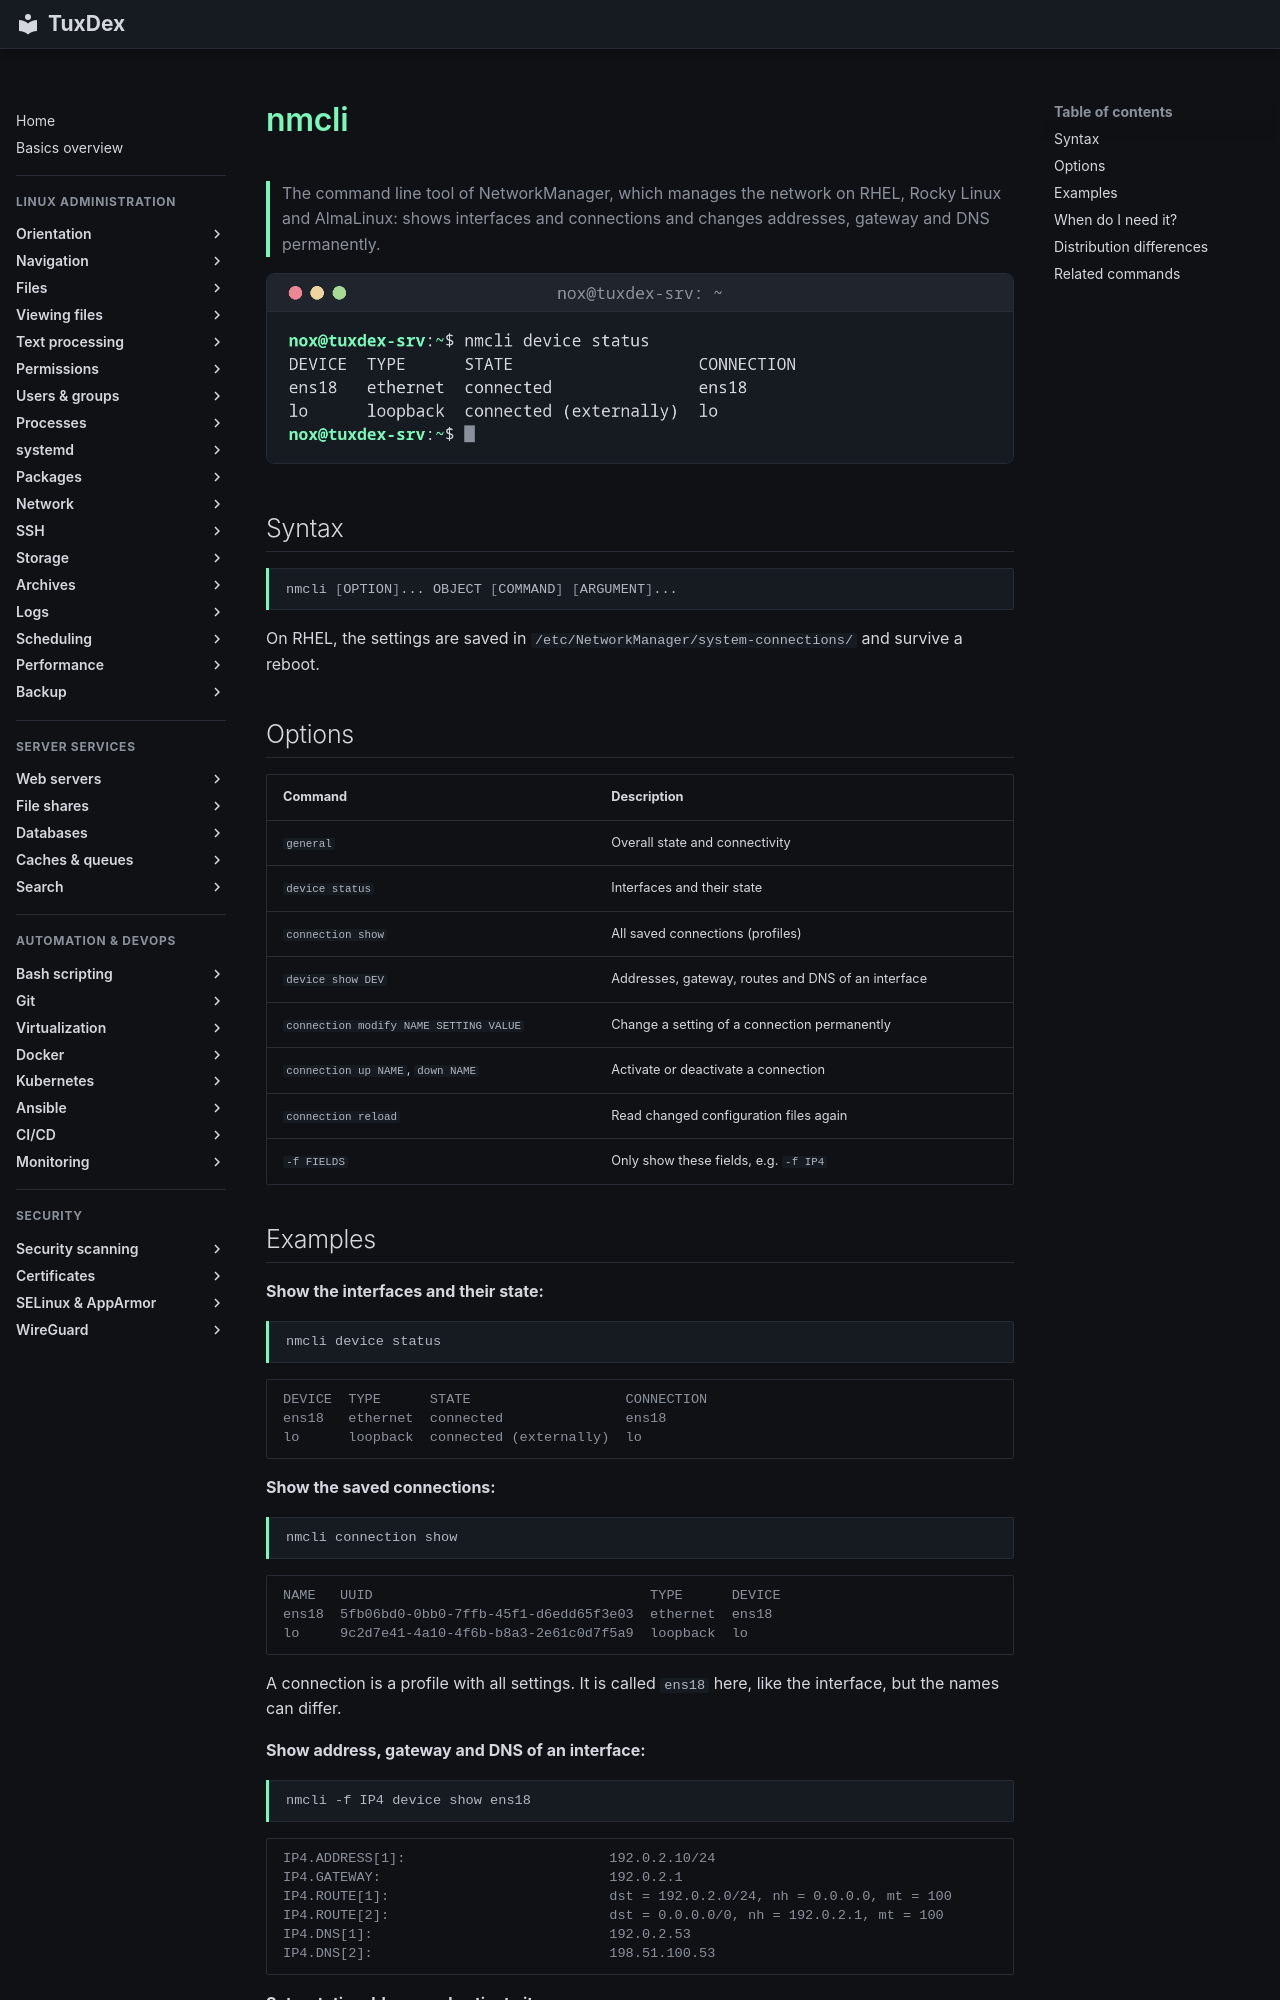

repository: Noxisan/tuxcodex · page: 11-network/nmcli.en/index.html · generator: mkdocs

# nmcli

> The command line tool of NetworkManager, which manages the network on RHEL, Rocky Linux and AlmaLinux: shows interfaces and connections and changes addresses, gateway and DNS permanently.

![nmcli output](../assets/screenshots/11-network/nmcli.png)

## Syntax

```bash
nmcli [OPTION]... OBJECT [COMMAND] [ARGUMENT]...
```

On RHEL, the settings are saved in `/etc/NetworkManager/system-connections/` and survive a reboot.

## Options

| Command | Description |
|---------|-------------|
| `general` | Overall state and connectivity |
| `device status` | Interfaces and their state |
| `connection show` | All saved connections (profiles) |
| `device show DEV` | Addresses, gateway, routes and DNS of an interface |
| `connection modify NAME SETTING VALUE` | Change a setting of a connection permanently |
| `connection up NAME`, `down NAME` | Activate or deactivate a connection |
| `connection reload` | Read changed configuration files again |
| `-f FIELDS` | Only show these fields, e.g. `-f IP4` |
